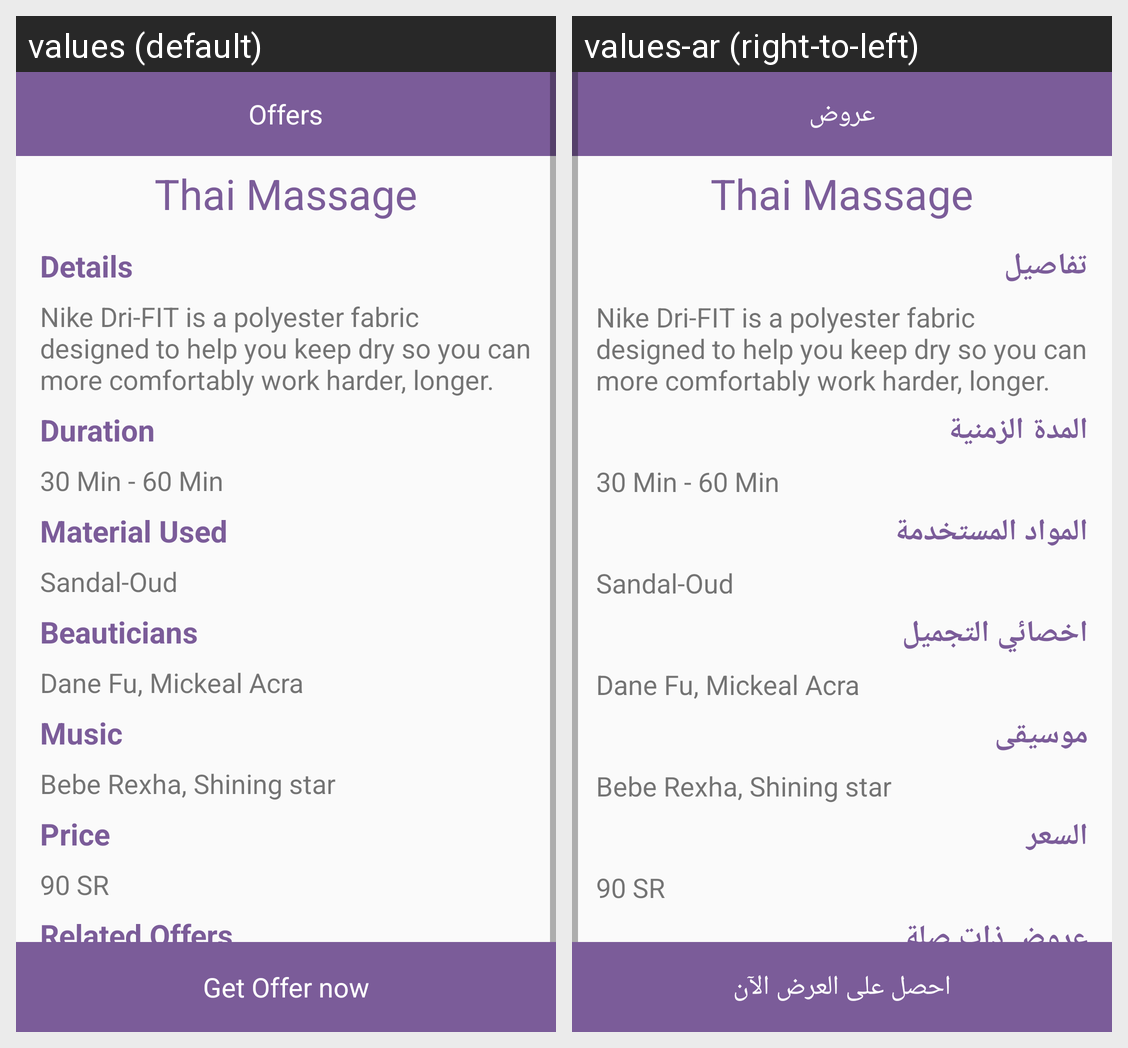

Translations of the strings shown on this Android screen, per locale in the grid:
Android screen res/layout/activity_offer_details.xml rendered under 2 locales, left to right: values (default), values-ar (right-to-left). Device: Nexus 5 (rendered at 1080×1920; each locale shown at half size, 540×960, under a caption strip naming it); theme AppTheme.NoActionBar.
Strings drawn on this screen, with the default value and each locale's value (text and hints the layout hard-codes, and strings that could not be matched under every locale, appear in the picture but are not listed):

menu_offers
  values: Offers
  values-ar: عروض

details
  values: Details
  values-ar: تفاصيل

duration
  values: Duration
  values-ar: المدة الزمنية

material_used
  values: Material Used
  values-ar: المواد المستخدمة

menu_beauticians
  values: Beauticians
  values-ar: اخصائي التجميل

music
  values: Music
  values-ar: موسيقى

price
  values: Price
  values-ar: السعر

related_offers
  values: Related Offers
  values-ar: عروض ذات صلة

get_offer_now
  values: Get Offer now
  values-ar: احصل على العرض الآن
